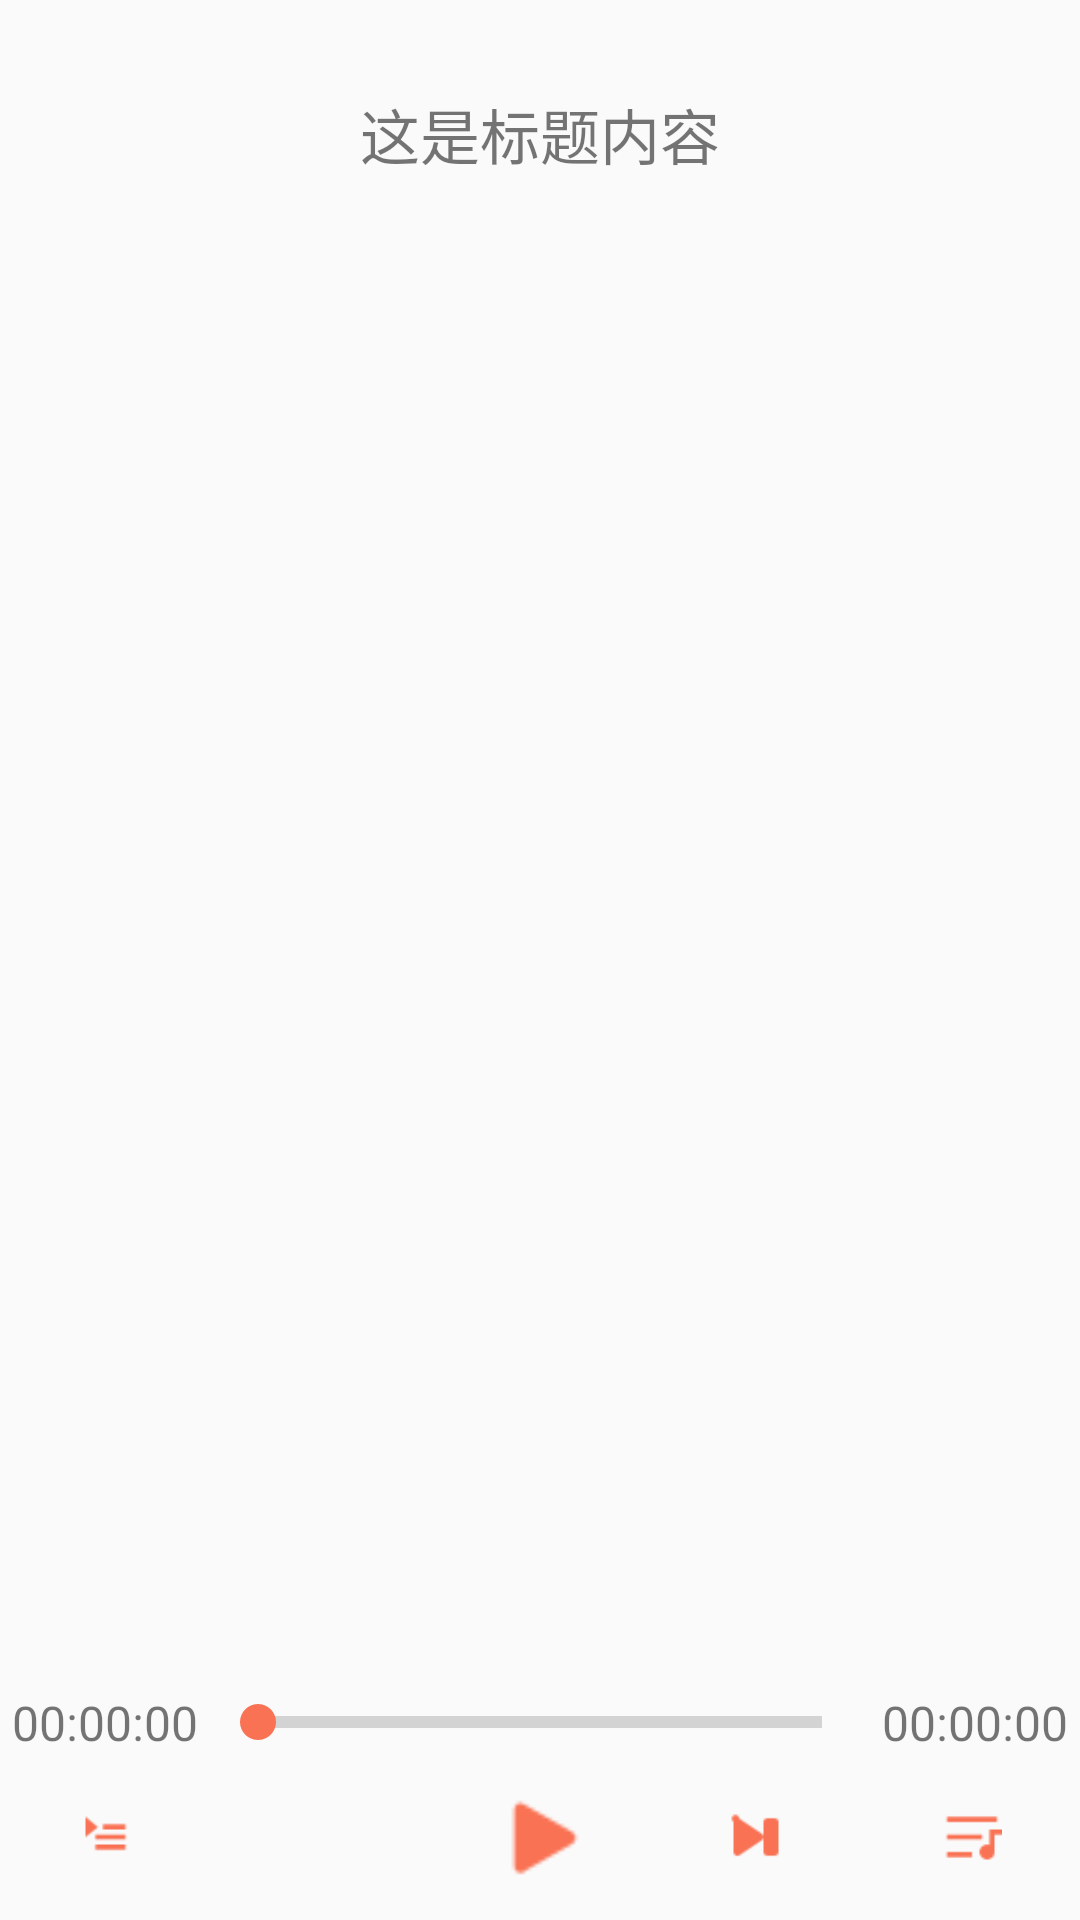

This screen was rendered from an Android layout file. Write that file and the resources it references.
<!-- AndroidManifest.xml: application theme AppTheme -->
<!-- res/layout/activity_player.xml -->
<?xml version="1.0" encoding="utf-8"?>
<RelativeLayout xmlns:android="http://schemas.android.com/apk/res/android"
    android:layout_width="match_parent"
    android:layout_height="match_parent">

    <TextView
        android:id="@+id/track_title"
        android:layout_width="match_parent"
        android:layout_height="wrap_content"
        android:layout_marginLeft="20dp"
        android:layout_marginTop="30dp"
        android:layout_marginRight="20dp"
        android:ellipsize="end"
        android:gravity="center"
        android:maxLines="2"
        android:text="这是标题内容"
        android:textSize="20sp" />

    <android.support.v4.view.ViewPager
        android:id="@+id/track_pager_view"
        android:layout_width="match_parent"
        android:layout_height="match_parent"
        android:layout_below="@id/track_title"
        android:layout_marginTop="30dp"
        android:layout_marginBottom="100dp" />

    <LinearLayout
        android:layout_width="match_parent"
        android:layout_height="wrap_content"
        android:layout_alignParentBottom="true"
        android:orientation="vertical">
        
        <RelativeLayout
            android:layout_width="match_parent"
            android:layout_height="wrap_content">

            <TextView
                android:id="@+id/current_position"
                android:layout_width="70dp"
                android:layout_height="wrap_content"
                android:layout_centerVertical="true"
                android:gravity="center"
                android:text="00:00:00"
                android:textSize="16sp" />

            <SeekBar
                android:id="@+id/track_seek_bar"
                style="@style/Widget.AppCompat.ProgressBar.Horizontal"
                android:layout_width="match_parent"
                android:layout_height="wrap_content"
                android:layout_centerInParent="true"
                android:layout_marginLeft="70dp"
                android:layout_marginRight="70dp" />
            <TextView
                android:id="@+id/track_duration"
                android:layout_width="70dp"
                android:layout_height="wrap_content"
                android:layout_alignParentRight="true"
                android:layout_centerVertical="true"
                android:gravity="center"
                android:text="00:00:00"
                android:textSize="16sp"/>
        </RelativeLayout>
        
        <LinearLayout
            android:gravity="center"
            android:layout_marginBottom="10dp"
            android:layout_marginTop="10dp"
            android:layout_width="match_parent"
            android:layout_height="wrap_content"
            android:orientation="horizontal">

            <ImageView
                android:id="@+id/player_mode_switch_btn"
                android:src="@drawable/selector_play_mode_list"
                android:layout_width="0dp"
                android:layout_height="20dp"
                android:layout_weight="1" />

            <ImageView
                android:id="@+id/play_previous_iv"
                android:src="@drawable/selector_player_previous"
                android:layout_width="0dp"
                android:layout_height="20dp"
                android:layout_weight="1" />

            <ImageView
                android:id="@+id/play_or_pause_btn"
                android:src="@drawable/selector_player_play"
                android:layout_width="0dp"
                android:layout_height="35dp"
                android:layout_weight="1" />

            <ImageView
                android:id="@+id/play_next_iv"
                android:src="@drawable/selector_player_next"
                android:layout_width="0dp"
                android:layout_height="20dp"
                android:layout_weight="1" />

            <ImageView
                android:id="@+id/play_list_fill_iv"
                android:src="@drawable/selector_player_list_fill"
                android:layout_width="0dp"
                android:layout_height="20dp"
                android:layout_weight="1" />
        </LinearLayout>
    </LinearLayout>
</RelativeLayout>
<!-- resources referenced by this layout -->
<resources>
  <!-- drawable selector_play_mode_list (drawable) -->
  <?xml version="1.0" encoding="utf-8"?>
  <selector xmlns:android="http://schemas.android.com/apk/res/android">
      <item android:drawable="@mipmap/player_list_press" android:state_pressed="true"/>
      <item android:drawable="@mipmap/player_list"/>
  </selector>
  <!-- drawable selector_player_list_fill (drawable) -->
  <?xml version="1.0" encoding="utf-8"?>
  <selector xmlns:android="http://schemas.android.com/apk/res/android">
      <item android:drawable="@mipmap/player_list_fill_press" android:state_pressed="true"/>
      <item android:drawable="@mipmap/player_list_fill"/>
  </selector>
  <!-- drawable selector_player_next (drawable) -->
  <?xml version="1.0" encoding="utf-8"?>
  <selector xmlns:android="http://schemas.android.com/apk/res/android">
      <item android:drawable="@mipmap/player_next_press" android:state_pressed="true"/>
      <item android:drawable="@mipmap/player_next"/>
  </selector>
  <!-- drawable selector_player_play (drawable) -->
  <?xml version="1.0" encoding="utf-8"?>
  <selector xmlns:android="http://schemas.android.com/apk/res/android">
      <item android:drawable="@mipmap/player_play_press" android:state_pressed="true"/>
      <item android:drawable="@mipmap/player_play"/>
  </selector>
  <!-- drawable selector_player_previous (drawable) -->
  <?xml version="1.0" encoding="utf-8"?>
  <selector xmlns:android="http://schemas.android.com/apk/res/android">
      <item android:drawable="@mipmap/player_previous_press" android:state_pressed="true"/>
      <item android:drawable="@mipmap/player_previous"/>
  </selector>
  <style name="AppTheme" parent="Theme.AppCompat.Light.DarkActionBar">
          
          <item name="colorPrimary">@color/main_color</item>
          <item name="colorPrimaryDark">@color/main_color</item>
          <item name="colorAccent">@color/main_color</item>
      </style>
  <color name="main_color">#FA7254</color>
</resources>
